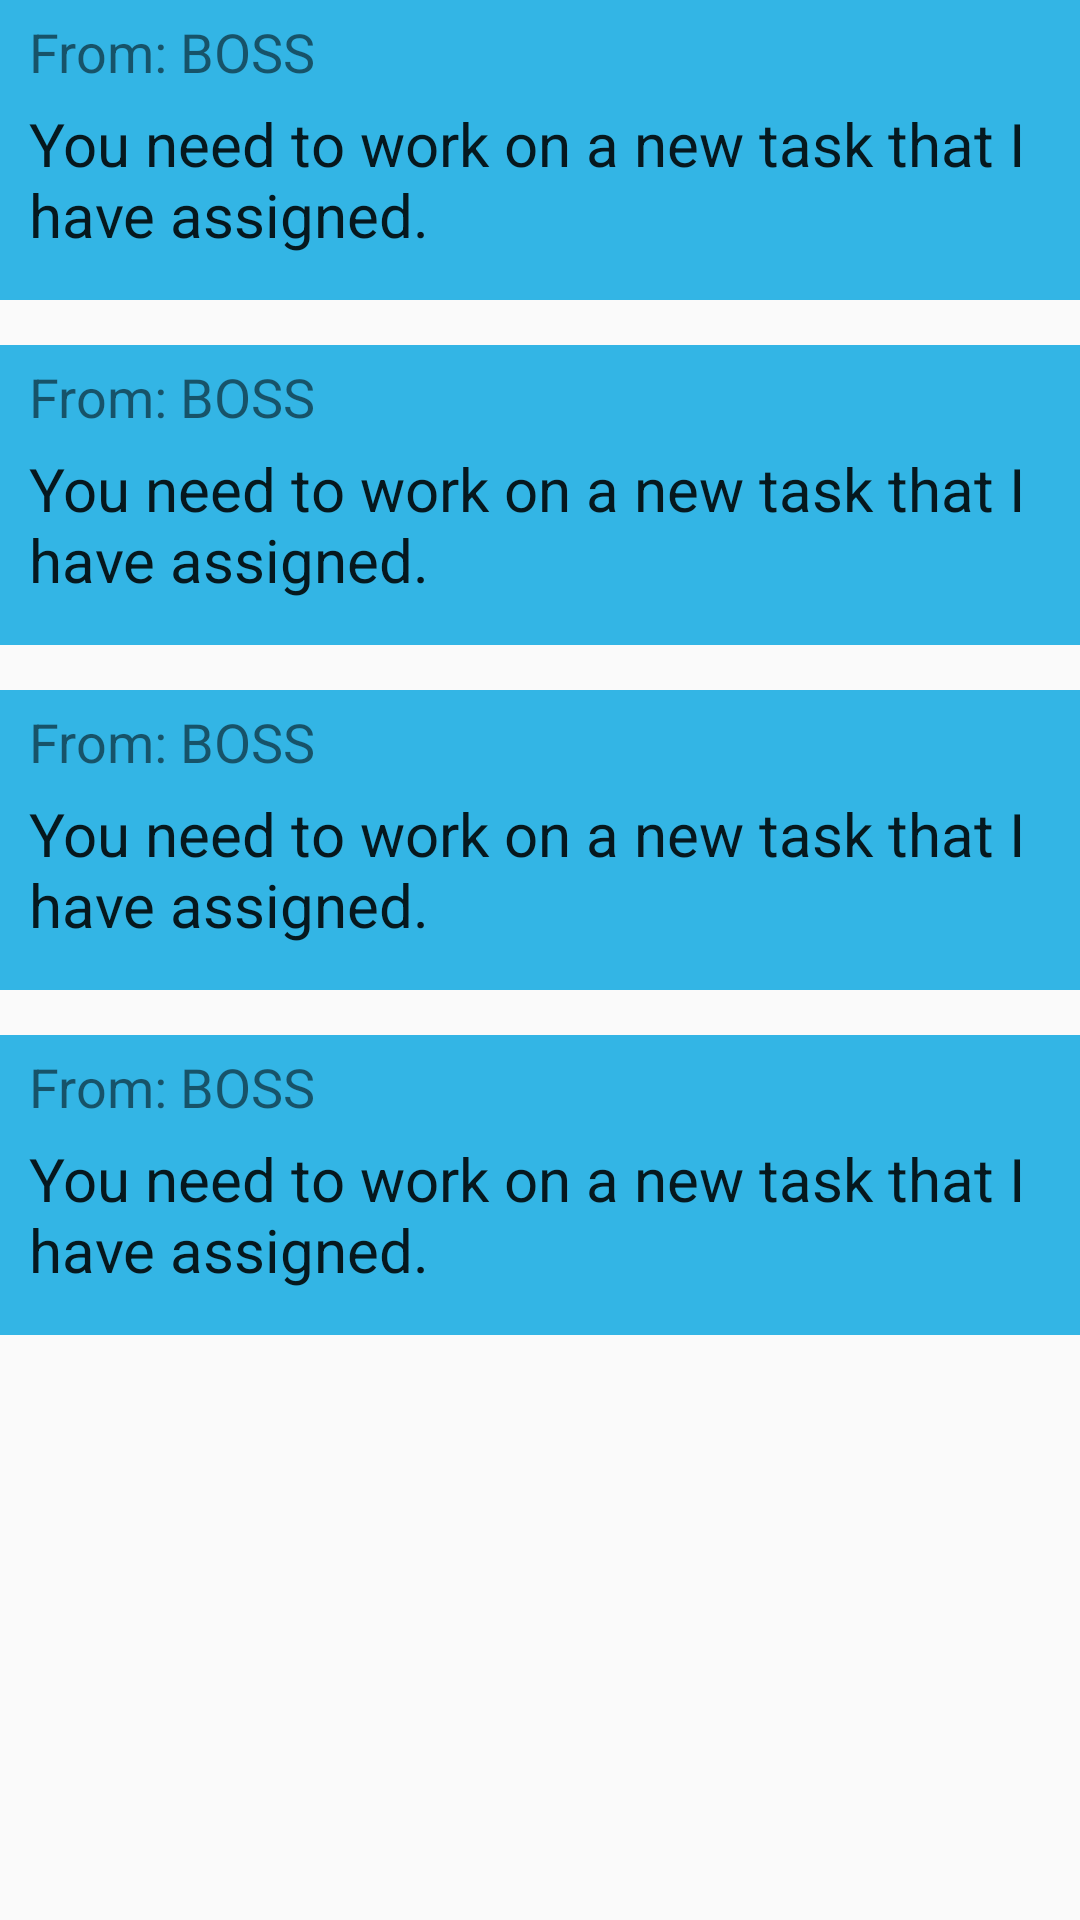

Write the Android layout XML for this screen, with the resource values it uses.
<!-- AndroidManifest.xml: application theme AppTheme -->
<!-- res/layout/activity_message.xml -->
<RelativeLayout xmlns:android="http://schemas.android.com/apk/res/android"
                xmlns:tools="http://schemas.android.com/tools"
                android:id="@+id/message_container"
                android:layout_width="match_parent"
                android:layout_height="match_parent"
                android:paddingLeft="@dimen/activity_horizontal_margin"
                android:paddingRight="@dimen/activity_horizontal_margin"
                android:paddingTop="@dimen/activity_vertical_margin"
                android:paddingBottom="@dimen/activity_vertical_margin"
                tools:context="com.stoichiometrysolver.tyler.mylanapp1.MessageActivity">


    <LinearLayout
        android:orientation="vertical"
        android:layout_width="fill_parent"
        android:layout_height="100dp"
        android:layout_alignParentTop="true"
        android:layout_centerHorizontal="true"
        android:background="@color/blue_light"
        android:id="@+id/linearLayout4">

        <TextView
            android:layout_width="wrap_content"
            android:layout_height="wrap_content"
            android:textAppearance="?android:attr/textAppearanceSmall"
            android:text="From: BOSS"
            android:id="@+id/textView12"
            android:textSize="18dp"
            android:layout_marginLeft="10dp"
            android:layout_marginTop="5dp"/>

        <TextView
            android:layout_width="wrap_content"
            android:layout_height="wrap_content"
            android:textAppearance="?android:attr/textAppearanceLarge"
            android:text="You need to work on a new task that I have assigned."
            android:id="@+id/textView13"
            android:textSize="20dp"
            android:layout_marginTop="5dp"
            android:layout_marginLeft="10dp"
            android:layout_marginRight="10dp"/>
    </LinearLayout>

    <LinearLayout
        android:orientation="vertical"
        android:layout_width="fill_parent"
        android:layout_height="100dp"
        android:background="@color/blue_light"
        android:layout_below="@+id/linearLayout4"
        android:layout_alignParentRight="true"
        android:layout_alignParentEnd="true"
        android:layout_marginTop="15dp"
        android:id="@+id/linearLayout5">

        <TextView
            android:layout_width="wrap_content"
            android:layout_height="wrap_content"
            android:textAppearance="?android:attr/textAppearanceSmall"
            android:text="From: BOSS"
            android:id="@+id/textView14"
            android:textSize="18dp"
            android:layout_marginLeft="10dp"
            android:layout_marginTop="5dp"/>

        <TextView
            android:layout_width="wrap_content"
            android:layout_height="wrap_content"
            android:textAppearance="?android:attr/textAppearanceLarge"
            android:text="You need to work on a new task that I have assigned."
            android:id="@+id/textView15"
            android:textSize="20dp"
            android:layout_marginTop="5dp"
            android:layout_marginLeft="10dp"
            android:layout_marginRight="10dp"/>
    </LinearLayout>

    <LinearLayout
        android:orientation="vertical"
        android:layout_width="fill_parent"
        android:layout_height="100dp"
        android:background="@color/blue_light"
        android:layout_below="@+id/linearLayout5"
        android:layout_alignParentRight="true"
        android:layout_alignParentEnd="true"
        android:layout_marginTop="15dp"
        android:id="@+id/linearLayout6">

        <TextView
            android:layout_width="wrap_content"
            android:layout_height="wrap_content"
            android:textAppearance="?android:attr/textAppearanceSmall"
            android:text="From: BOSS"
            android:id="@+id/textView16"
            android:textSize="18dp"
            android:layout_marginLeft="10dp"
            android:layout_marginTop="5dp"/>

        <TextView
            android:layout_width="wrap_content"
            android:layout_height="wrap_content"
            android:textAppearance="?android:attr/textAppearanceLarge"
            android:text="You need to work on a new task that I have assigned."
            android:id="@+id/textView17"
            android:textSize="20dp"
            android:layout_marginTop="5dp"
            android:layout_marginLeft="10dp"
            android:layout_marginRight="10dp"/>
    </LinearLayout>

    <LinearLayout
        android:orientation="vertical"
        android:layout_width="fill_parent"
        android:layout_height="100dp"
        android:background="@color/blue_light"
        android:layout_below="@+id/linearLayout6"
        android:layout_alignParentRight="true"
        android:layout_alignParentEnd="true"
        android:layout_marginTop="15dp">

        <TextView
            android:layout_width="wrap_content"
            android:layout_height="wrap_content"
            android:textAppearance="?android:attr/textAppearanceSmall"
            android:text="From: BOSS"
            android:id="@+id/textView18"
            android:textSize="18dp"
            android:layout_marginLeft="10dp"
            android:layout_marginTop="5dp"/>

        <TextView
            android:layout_width="wrap_content"
            android:layout_height="wrap_content"
            android:textAppearance="?android:attr/textAppearanceLarge"
            android:text="You need to work on a new task that I have assigned."
            android:id="@+id/textView19"
            android:textSize="20dp"
            android:layout_marginTop="5dp"
            android:layout_marginLeft="10dp"
            android:layout_marginRight="10dp"/>
    </LinearLayout>
</RelativeLayout>
<!-- resources referenced by this layout -->
<resources>
  <color name="blue_light">#33B5E5</color>
  <style name="AppTheme" parent="Theme.AppCompat.Light.DarkActionBar">
          <item name="actionBarStyle">@style/MyActionBar</item>
          <item name="actionBarTabStyle">@style/customActionBarTabStyle</item>
          <item name="actionBarTabBarStyle">@style/customActionBarTabBarStyle</item>
          <item name="actionBarTabTextStyle">@style/customActionBarTabTextStyle</item>
      </style>
  <style name="MyActionBar" parent="@style/Widget.AppCompat.ActionBar">
          <item name="android:titleTextStyle">@style/TitleTextStyle</item>
      </style>
  <style name="customActionBarTabStyle" parent="android:Widget.ActionBar.TabView">
          <item name="android:paddingLeft">0dp</item>
          <item name="android:paddingRight">0dp</item>
          <item name="android:layout_width">wrap_content</item>
          <item name="android:minWidth">0dp</item>
      </style>
  <style name="customActionBarTabBarStyle" parent="android:Widget.ActionBar.TabBar">
          <item name="android:background">@color/blue_dark</item>
          <item name="android:padding">5dp</item>
          <item name="android:paddingLeft">0dp</item>
          <item name="android:paddingRight">0dp</item>
          <item name="android:layout_width">wrap_content</item>
          <item name="android:minWidth">0dp</item>
      </style>
  <style name="customActionBarTabTextStyle" parent="android:Widget.ActionBar.TabText">
          <item name="android:paddingLeft">0dp</item>
          <item name="android:paddingRight">0dp</item>
          <item name="android:layout_width">wrap_content</item>
          <item name="android:minWidth">0dp</item>
      </style>
  <style name="TitleTextStyle" parent="@style/TextAppearance.AppCompat.Widget.ActionBar.Title">
          <item name="android:textColor">#eeee</item>
      </style>
  <color name="blue_dark">#0099CC</color>
</resources>
